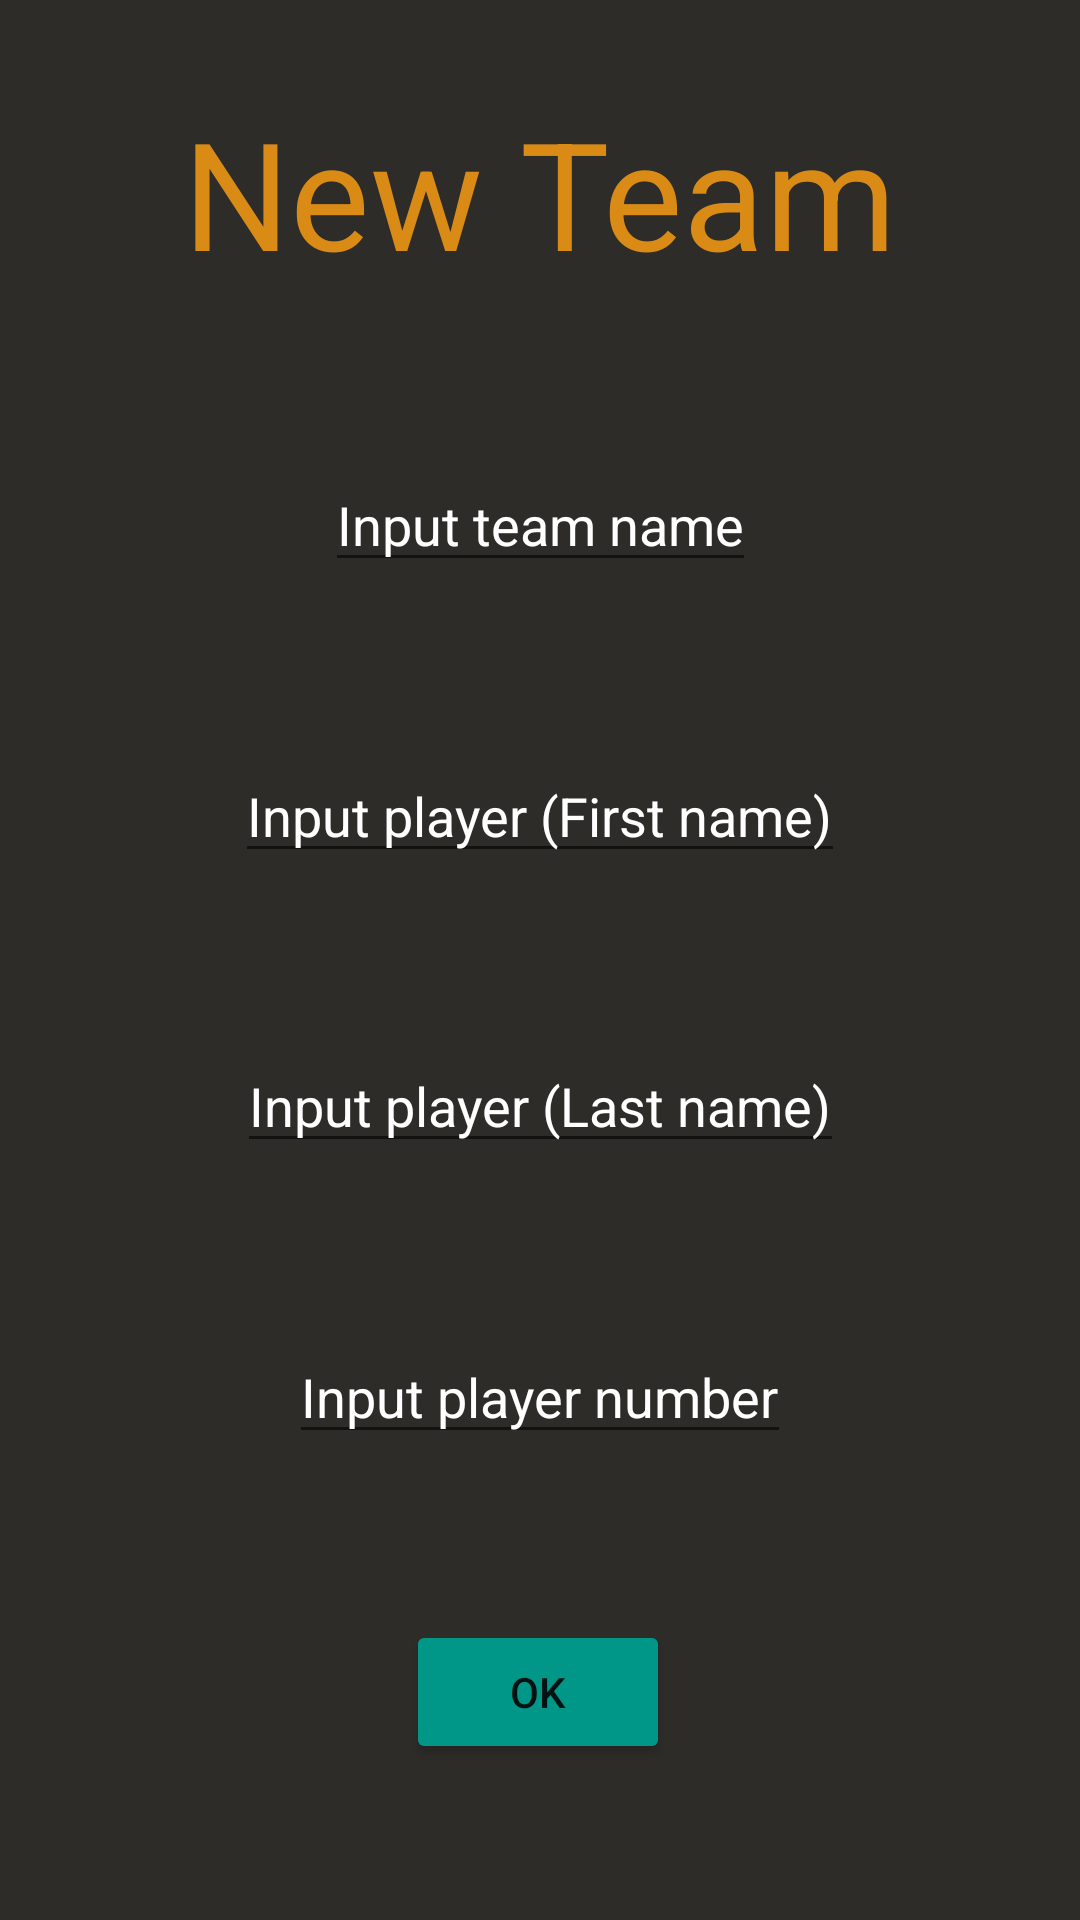

Write the Android layout XML for this screen, with the resource values it uses.
<!-- AndroidManifest.xml: application theme Theme.Playformance -->
<!-- res/layout/activity_team_creation_s_c.xml -->
<?xml version="1.0" encoding="utf-8"?>
<androidx.constraintlayout.widget.ConstraintLayout xmlns:android="http://schemas.android.com/apk/res/android"
    xmlns:app="http://schemas.android.com/apk/res-auto"
    xmlns:tools="http://schemas.android.com/tools"
    android:layout_width="match_parent"
    android:layout_height="match_parent"
    android:background="#2E2C29"
    tools:context=".teams.TeamCreationSC">

    <androidx.constraintlayout.widget.Guideline
        android:id="@+id/guideline"
        android:layout_width="wrap_content"
        android:layout_height="wrap_content"
        android:orientation="horizontal"
        app:layout_constraintGuide_begin="20dp"
        app:layout_constraintGuide_percent="0.2" />

    <androidx.constraintlayout.widget.Guideline
        android:id="@+id/guideline3"
        android:layout_width="wrap_content"
        android:layout_height="wrap_content"
        android:orientation="horizontal"
        app:layout_constraintGuide_begin="20dp"
        app:layout_constraintGuide_percent="0.8" />

    <androidx.constraintlayout.widget.Guideline
        android:id="@+id/guideline4"
        android:layout_width="wrap_content"
        android:layout_height="wrap_content"
        android:orientation="horizontal"
        app:layout_constraintGuide_begin="20dp"
        app:layout_constraintGuide_percent="1" />

    <TextView
        android:id="@+id/textView3"
        android:layout_width="wrap_content"
        android:layout_height="wrap_content"
        android:text="@string/newTeam"
        android:textColor="#DA8B16"
        android:textSize="50sp"
        app:layout_constraintBottom_toTopOf="@+id/guideline"
        app:layout_constraintEnd_toEndOf="parent"
        app:layout_constraintStart_toStartOf="parent"
        app:layout_constraintTop_toTopOf="parent" />

    <EditText
        android:id="@+id/txtTeamName"
        android:layout_width="wrap_content"
        android:layout_height="wrap_content"
        android:autofillHints=""
        android:hint="@string/inputTeamName"
        android:inputType="text"
        android:textColor="@color/white"
        android:textColorHint="@color/white"
        app:layout_constraintBottom_toTopOf="@+id/txtNewPfirstName"
        app:layout_constraintEnd_toEndOf="parent"
        app:layout_constraintStart_toStartOf="parent"
        app:layout_constraintTop_toBottomOf="@+id/textView3" />

    <EditText
        android:id="@+id/txtNewPlayerNumber"
        android:layout_width="wrap_content"
        android:layout_height="wrap_content"
        android:autofillHints=""
        android:hint="@string/inputPlNumber"
        android:inputType="text"
        android:textColor="@color/white"
        android:textColorHint="@color/white"
        app:layout_constraintBottom_toTopOf="@+id/btnSubmit"
        app:layout_constraintEnd_toEndOf="parent"
        app:layout_constraintStart_toStartOf="parent"
        app:layout_constraintTop_toBottomOf="@+id/txtNewPlaststName" />

    <EditText
        android:id="@+id/txtNewPfirstName"
        android:layout_width="wrap_content"
        android:layout_height="wrap_content"
        android:autofillHints=""
        android:hint="@string/inputFnamePlayer"
        android:inputType="text"
        android:textColor="@color/white"
        android:textColorHint="@color/white"
        app:layout_constraintBottom_toTopOf="@+id/txtNewPlaststName"
        app:layout_constraintEnd_toEndOf="parent"
        app:layout_constraintStart_toStartOf="parent"
        app:layout_constraintTop_toBottomOf="@+id/txtTeamName" />

    <EditText
        android:id="@+id/txtNewPlaststName"
        android:layout_width="wrap_content"
        android:layout_height="wrap_content"
        android:autofillHints=""
        android:hint="@string/inputLnamePlayer"
        android:inputType="text"
        android:textColor="@color/white"
        android:textColorHint="@color/white"
        app:layout_constraintBottom_toTopOf="@+id/txtNewPlayerNumber"
        app:layout_constraintEnd_toEndOf="parent"
        app:layout_constraintStart_toStartOf="parent"
        app:layout_constraintTop_toBottomOf="@+id/txtNewPfirstName" />

    <Button
        android:id="@+id/btnSubmit"
        android:layout_width="wrap_content"
        android:layout_height="wrap_content"
        android:layout_marginBottom="52dp"
        android:backgroundTint="#009688"
        android:text="OK"
        app:layout_constraintBottom_toTopOf="@+id/guideline4"
        app:layout_constraintEnd_toEndOf="parent"
        app:layout_constraintHorizontal_bias="0.498"
        app:layout_constraintStart_toStartOf="parent" />

</androidx.constraintlayout.widget.ConstraintLayout>
<!-- resources referenced by this layout -->
<resources>
  <color name="white">#FFFFFFFF</color>
  <string name="inputFnamePlayer">Input player (First name)</string>
  <string name="inputLnamePlayer">Input player (Last name)</string>
  <string name="inputPlNumber">Input player number</string>
  <string name="inputTeamName">Input team name</string>
  <string name="newTeam">New Team</string>
  <style name="Theme.Playformance" parent="Theme.MaterialComponents.DayNight.DarkActionBar">
          
          <item name="colorPrimary">@color/black</item>
          <item name="colorPrimaryVariant">@color/purple_700</item>
          <item name="colorOnPrimary">@color/white</item>
          
          <item name="colorSecondary">@color/teal_200</item>
          <item name="colorSecondaryVariant">@color/teal_700</item>
          <item name="colorOnSecondary">@color/black</item>
          
          <item name="android:statusBarColor" tools:targetApi="l">?attr/colorPrimaryVariant</item>
          
      </style>
  <color name="black">#FF000000</color>
  <color name="purple_700">#FF3700B3</color>
  <color name="teal_200">#FF03DAC5</color>
  <color name="teal_700">#FF018786</color>
</resources>
